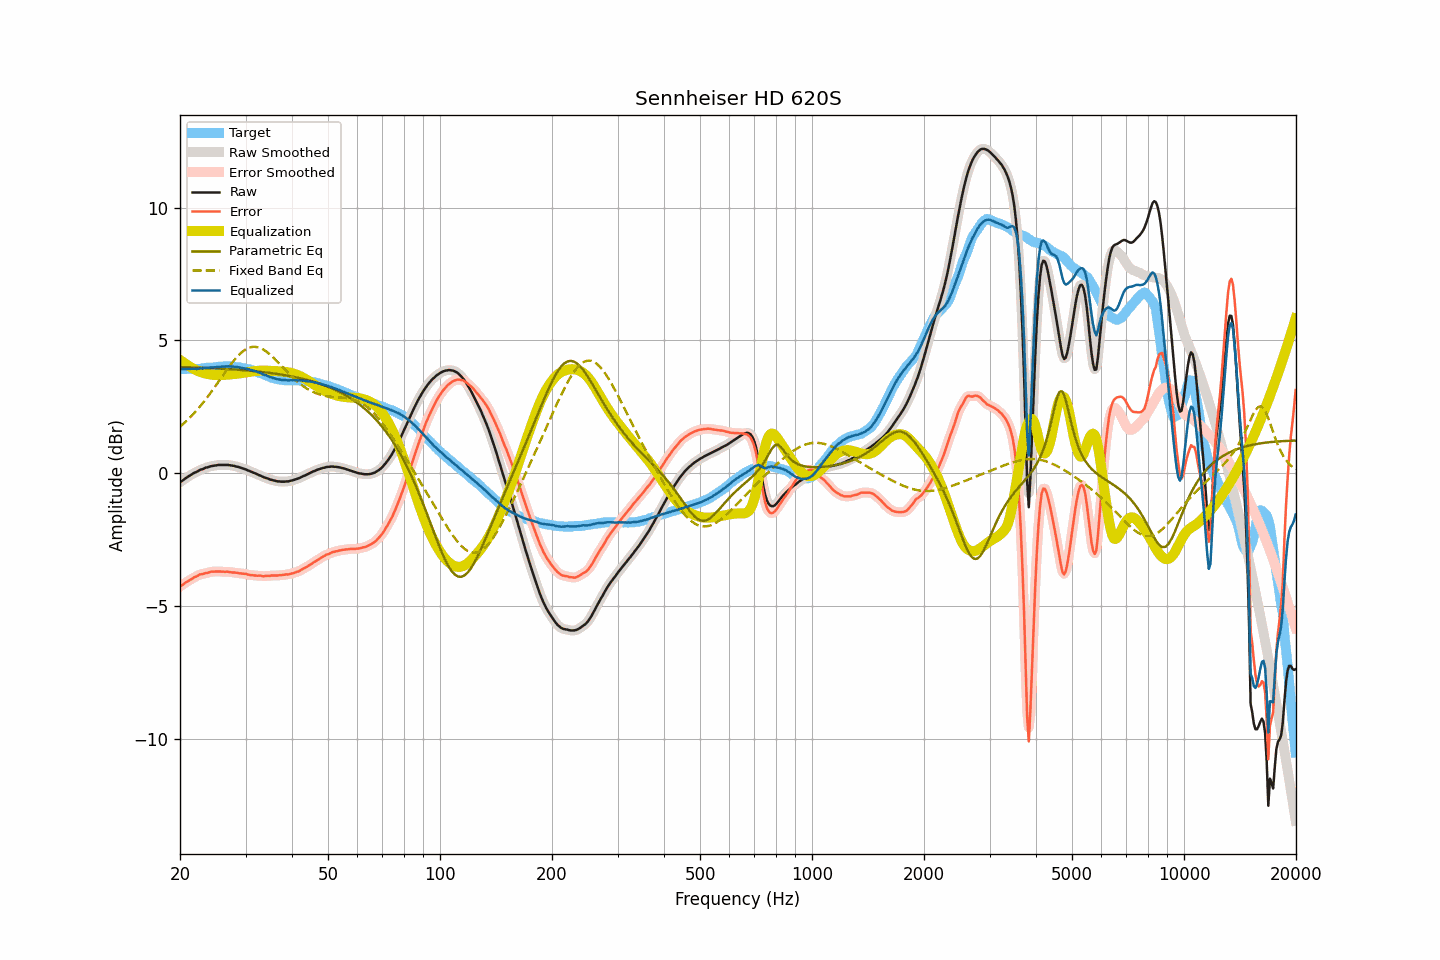

Data behind this chart, as committed beside it:
frequency, raw, smoothed, error, error_smoothed, equalization, parametric_eq, fixed_band_eq, equalized_raw, equalized_smoothed, target
20.00, -0.34, -0.34, -4.26, -4.27, 4.27, 4.00, 1.75, 3.93, 3.93, 3.93
20.20, -0.30, -0.29, -4.22, -4.22, 4.22, 4.00, 1.81, 3.93, 3.93, 3.93
20.40, -0.26, -0.25, -4.18, -4.18, 4.18, 4.00, 1.86, 3.92, 3.93, 3.93
20.61, -0.21, -0.21, -4.13, -4.14, 4.14, 4.00, 1.91, 3.93, 3.93, 3.93
20.81, -0.17, -0.17, -4.09, -4.09, 4.10, 4.00, 1.97, 3.93, 3.93, 3.93
21.02, -0.13, -0.13, -4.06, -4.06, 4.06, 3.99, 2.03, 3.93, 3.93, 3.94
21.23, -0.09, -0.09, -4.02, -4.02, 4.02, 3.99, 2.09, 3.93, 3.93, 3.93
21.44, -0.06, -0.05, -3.99, -3.99, 3.98, 3.99, 2.15, 3.93, 3.93, 3.93
21.66, -0.02, -0.02, -3.95, -3.95, 3.95, 3.99, 2.21, 3.93, 3.93, 3.93
21.87, 0.02, 0.02, -3.91, -3.92, 3.91, 3.99, 2.28, 3.94, 3.93, 3.93
22.09, 0.04, 0.05, -3.89, -3.88, 3.88, 3.98, 2.34, 3.93, 3.93, 3.93
22.31, 0.07, 0.08, -3.86, -3.85, 3.86, 3.98, 2.41, 3.93, 3.94, 3.93
22.54, 0.11, 0.11, -3.82, -3.83, 3.83, 3.98, 2.48, 3.94, 3.94, 3.93
22.76, 0.14, 0.14, -3.80, -3.80, 3.81, 3.98, 2.56, 3.95, 3.95, 3.94
22.99, 0.15, 0.16, -3.80, -3.79, 3.79, 3.97, 2.63, 3.94, 3.95, 3.95
23.22, 0.18, 0.18, -3.78, -3.78, 3.77, 3.97, 2.71, 3.95, 3.96, 3.96
23.45, 0.21, 0.21, -3.75, -3.76, 3.75, 3.97, 2.78, 3.97, 3.96, 3.97
23.69, 0.22, 0.23, -3.75, -3.75, 3.74, 3.97, 2.86, 3.96, 3.97, 3.98
23.92, 0.24, 0.25, -3.73, -3.73, 3.73, 3.96, 2.94, 3.97, 3.98, 3.98
24.16, 0.26, 0.26, -3.71, -3.72, 3.72, 3.96, 3.03, 3.98, 3.98, 3.98
24.40, 0.27, 0.27, -3.70, -3.70, 3.71, 3.96, 3.11, 3.98, 3.98, 3.98
24.65, 0.28, 0.28, -3.70, -3.70, 3.70, 3.95, 3.19, 3.99, 3.99, 3.98
24.89, 0.29, 0.29, -3.70, -3.70, 3.70, 3.95, 3.28, 3.99, 3.99, 3.99
25.14, 0.30, 0.30, -3.70, -3.70, 3.70, 3.95, 3.37, 4.00, 4.00, 4.00
25.39, 0.31, 0.31, -3.70, -3.70, 3.70, 3.94, 3.45, 4.01, 4.01, 4.01
25.65, 0.31, 0.31, -3.70, -3.70, 3.70, 3.94, 3.54, 4.01, 4.01, 4.01
25.91, 0.31, 0.31, -3.71, -3.70, 3.70, 3.94, 3.63, 4.01, 4.01, 4.02
26.16, 0.31, 0.31, -3.70, -3.71, 3.70, 3.93, 3.71, 4.02, 4.02, 4.02
26.43, 0.31, 0.31, -3.71, -3.71, 3.71, 3.93, 3.80, 4.02, 4.02, 4.03
26.69, 0.31, 0.31, -3.70, -3.71, 3.71, 3.93, 3.88, 4.02, 4.02, 4.02
26.96, 0.31, 0.31, -3.71, -3.71, 3.71, 3.92, 3.97, 4.03, 4.03, 4.02
27.23, 0.30, 0.30, -3.72, -3.72, 3.72, 3.92, 4.05, 4.02, 4.02, 4.02
27.50, 0.29, 0.30, -3.73, -3.73, 3.73, 3.92, 4.13, 4.02, 4.02, 4.02
27.77, 0.28, 0.28, -3.74, -3.73, 3.73, 3.91, 4.21, 4.02, 4.02, 4.02
28.05, 0.27, 0.27, -3.74, -3.74, 3.74, 3.91, 4.28, 4.01, 4.01, 4.01
28.33, 0.25, 0.26, -3.74, -3.75, 3.75, 3.90, 4.35, 4.00, 4.00, 4.00
28.62, 0.24, 0.24, -3.75, -3.75, 3.75, 3.90, 4.42, 4.00, 3.99, 4.00
28.90, 0.22, 0.22, -3.77, -3.76, 3.76, 3.89, 4.48, 3.98, 3.98, 3.99
29.19, 0.20, 0.20, -3.77, -3.77, 3.77, 3.89, 4.54, 3.97, 3.97, 3.97
29.48, 0.18, 0.18, -3.78, -3.78, 3.78, 3.88, 4.58, 3.96, 3.96, 3.96
29.78, 0.16, 0.16, -3.79, -3.78, 3.79, 3.88, 4.63, 3.95, 3.95, 3.95
30.08, 0.14, 0.14, -3.78, -3.79, 3.80, 3.87, 4.67, 3.94, 3.94, 3.93
30.38, 0.11, 0.12, -3.81, -3.81, 3.81, 3.87, 4.70, 3.92, 3.93, 3.93
30.68, 0.09, 0.09, -3.82, -3.82, 3.82, 3.86, 4.73, 3.91, 3.91, 3.91
30.99, 0.06, 0.07, -3.84, -3.83, 3.83, 3.86, 4.75, 3.89, 3.89, 3.90
31.30, 0.04, 0.04, -3.84, -3.84, 3.84, 3.85, 4.76, 3.88, 3.88, 3.88
31.61, 0.01, 0.02, -3.84, -3.85, 3.84, 3.85, 4.76, 3.86, 3.86, 3.86
31.93, -0.01, -0.01, -3.85, -3.85, 3.85, 3.84, 4.76, 3.84, 3.84, 3.84
32.24, -0.04, -0.04, -3.86, -3.85, 3.86, 3.83, 4.75, 3.82, 3.82, 3.82
32.57, -0.07, -0.06, -3.86, -3.86, 3.86, 3.83, 4.73, 3.79, 3.80, 3.79
32.89, -0.09, -0.09, -3.85, -3.86, 3.86, 3.82, 4.71, 3.78, 3.77, 3.77
33.22, -0.12, -0.12, -3.87, -3.87, 3.87, 3.81, 4.69, 3.75, 3.75, 3.75
33.55, -0.15, -0.14, -3.88, -3.87, 3.87, 3.81, 4.65, 3.72, 3.72, 3.73
33.89, -0.17, -0.17, -3.86, -3.87, 3.86, 3.80, 4.61, 3.70, 3.70, 3.70
34.23, -0.19, -0.19, -3.86, -3.87, 3.86, 3.79, 4.57, 3.68, 3.67, 3.68
34.57, -0.21, -0.21, -3.86, -3.86, 3.86, 3.79, 4.52, 3.65, 3.65, 3.65
34.92, -0.24, -0.23, -3.87, -3.86, 3.86, 3.78, 4.47, 3.62, 3.63, 3.63
35.27, -0.25, -0.25, -3.84, -3.85, 3.86, 3.77, 4.42, 3.61, 3.61, 3.60
35.62, -0.27, -0.27, -3.85, -3.85, 3.85, 3.76, 4.36, 3.59, 3.59, 3.58
35.97, -0.28, -0.28, -3.85, -3.85, 3.85, 3.75, 4.30, 3.57, 3.57, 3.57
... 635 more rows
